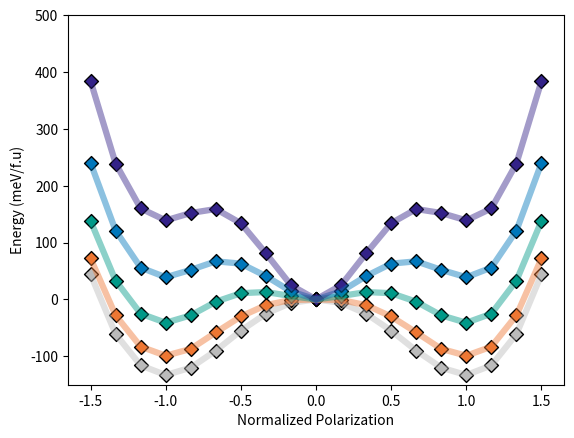

Here is the Python script that generated this plot:
import matplotlib.pyplot as plt
import numpy as np

x = np.linspace(-1.5 , 1.5 , 19)

p42nmc = {
		0    : [174 , 64 , 6 , -10 , 2 , 23 , 39 , 36 , 16 , 0 , 16 , 36 , 39 , 23 , 2 , -10 , 6 , 64 , 174] ,
		0.05 : [197 , 79 , 18 , 3 , 15 , 37 , 51 , 44 , 18 , 0 , 18 , 44 , 51 , 37 , 15 , 3 , 18 , 79 , 197] ,
		0.1  : [264 , 120 , 47 , 27 , 40 , 63 , 76 , 64 , 28 , 0 , 28 , 64 , 76 , 63 , 40 , 27 , 47 , 120 , 264] ,
		0.15 : [394 , 181 ,73 ,44 ,62 ,93 ,111 ,93 ,40 ,0 ,40 ,93 ,111 ,93 ,62 ,44 ,73 ,181 ,394] ,
		0.2  : [476 ,252 ,137 ,108 ,127 ,157 ,167 ,130 ,53 ,0 ,53 ,130 ,167 ,157 ,127 ,108 ,137 ,252 ,476]
		}

pbcm = {
		0    : [44 ,-61 ,-116 ,-133 ,-120 ,-90 ,-55 ,-25 ,-6 ,0 ,-6 ,-25 ,-55 ,-90 ,-120 ,-133 ,-116 ,-61 ,44],
		0.05 : [72 ,-28 ,-83 ,-99 ,-87 ,-58 ,-30 ,-10 ,-1 ,0 ,-1 ,-10 ,-30 ,-58 ,-87 ,-99 ,-83 ,-28 ,72] ,
		0.1  : [138 ,33 ,-25 ,-41 ,-28 ,-4 ,11 ,13 ,6 ,0 ,6 ,13 ,11 ,-4 ,-28 ,-41 ,-25 ,33 ,138] ,
		0.15 : [240 ,121 ,56 ,39 ,52 ,67 ,63 ,41 ,14 ,0 ,14 ,41 ,63 ,67 ,52 ,39 ,56 ,121 ,240] ,
		0.2  : [384 ,239 ,160 ,139 ,152 ,159 ,134 ,81 ,25 ,0 ,25 ,81 ,134 ,159 ,152 ,139 ,160 ,239 ,384]
		}

colors = ['#332288' , "#0077BB" , "#009988" , "#EE7733" , "#BBBBBB"]
colors.reverse()
barrier = []
phase = pbcm
i = 0
size = 50
marker = 'D'
linewidth = 4.5
alpha = 0.45

for key , value in phase.items() :
	# polar = value[-4]
	# value = [i - polar for i in value]
	plt.plot(x , value , linewidth = linewidth , alpha = alpha , c = colors[i] , zorder = 3)
	plt.scatter(x , value , marker = marker , edgecolor = 'black' , s = size , facecolor = colors[i])
	i += 1
# plt.legend(list(phase.keys()) , ncols = 3 , title = "Holes/f.u" , loc = "upper center")
plt.xlabel("Normalized Polarization")
plt.ylabel("Energy (meV/f.u)")
plt.ylim([-150 , 500])
# plt.savefig(
# 		'/Users/<user>/Library/CloudStorage/Box-Box/Charge Doping/Figures/switching_pathway_pbcm.png' ,
# 		dpi = 100 ,
# 		bbox_inches = 'tight'
# 		)
plt.show()
